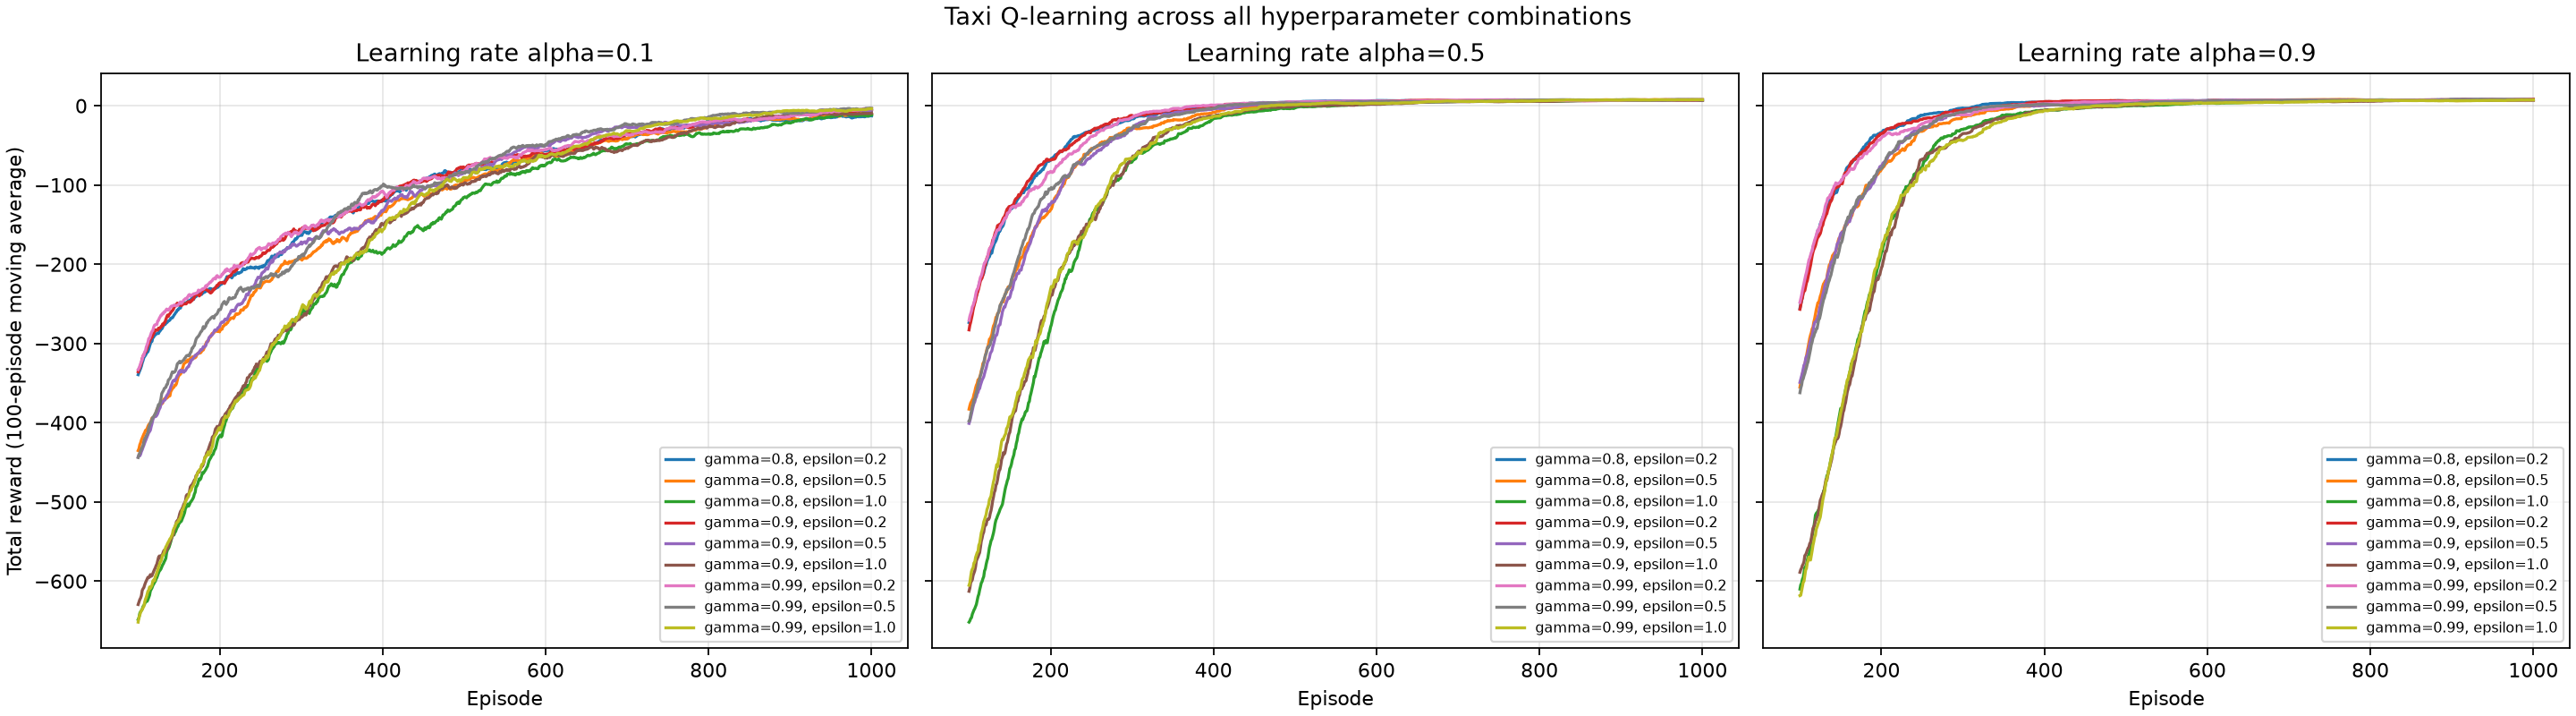

Write Python code to recreate this figure.
"""Compare alpha, gamma, and epsilon together; save the best Taxi Q-table."""

import csv
import json
import random
from itertools import product
from pathlib import Path

import gymnasium as gym
import matplotlib.pyplot as plt
import numpy as np


ENV_NAME = "Taxi-v4"
EPISODES_PER_TRIAL = 1000
MAX_STEPS = 200
EVALUATION_EPISODES = 30
ALPHAS = [0.1, 0.5, 0.9]
GAMMAS = [0.8, 0.9, 0.99]
INITIAL_EPSILONS = [0.2, 0.5, 1.0]
EPSILON_DECAY = 0.995
MIN_EPSILON = 0.01
SEED = 4420
ROOT = Path(__file__).resolve().parent


def train(env, alpha, gamma, initial_epsilon, seed):
    random.seed(seed)
    env.action_space.seed(seed)
    q_table = np.zeros((env.observation_space.n, env.action_space.n), dtype=np.float64)
    epsilon = initial_epsilon
    training_rewards = []

    for episode in range(EPISODES_PER_TRIAL):
        state, _ = env.reset(seed=seed + episode)
        total_reward = 0
        for _ in range(MAX_STEPS):
            if random.random() < epsilon:
                action = env.action_space.sample()
            else:
                action = int(np.argmax(q_table[state]))

            next_state, reward, terminated, truncated, _ = env.step(action)
            next_best = int(np.argmax(q_table[next_state]))
            target = reward + gamma * q_table[next_state, next_best] * (not terminated)
            q_table[state, action] += alpha * (target - q_table[state, action])
            state = next_state
            total_reward += reward
            if terminated or truncated:
                break

        epsilon = max(MIN_EPSILON, epsilon * EPSILON_DECAY)
        training_rewards.append(total_reward)

    return q_table, training_rewards


def evaluate(env, q_table):
    rewards = []
    successes = 0
    for episode in range(EVALUATION_EPISODES):
        state, _ = env.reset(seed=SEED + 100_000 + episode)
        total_reward = 0
        for _ in range(MAX_STEPS):
            action = int(np.argmax(q_table[state]))
            state, reward, terminated, truncated, _ = env.step(action)
            total_reward += reward
            if terminated or truncated:
                if terminated and reward > 0:
                    successes += 1
                break
        rewards.append(total_reward)
    return float(np.mean(rewards)), successes / EVALUATION_EPISODES


def plot_training_curves(histories):
    """Plot 100-episode moving averages, grouped into one panel per alpha."""
    fig, axes = plt.subplots(1, len(ALPHAS), figsize=(18, 5), sharey=True, constrained_layout=True)
    colors = plt.get_cmap("tab10").colors
    window = 100

    for ax, alpha in zip(axes, ALPHAS):
        for index, (gamma, epsilon, rewards) in enumerate(histories[alpha]):
            smoothed = np.convolve(rewards, np.ones(window) / window, mode="valid")
            episodes = np.arange(window, len(rewards) + 1)
            ax.plot(episodes, smoothed, color=colors[index % len(colors)], linewidth=1.5,
                    label=f"gamma={gamma}, epsilon={epsilon}")
        ax.set_title(f"Learning rate alpha={alpha}")
        ax.set_xlabel("Episode")
        ax.grid(True, alpha=0.3)
        ax.legend(fontsize=7, loc="lower right")

    axes[0].set_ylabel("Total reward (100-episode moving average)")
    fig.suptitle("Taxi Q-learning across all hyperparameter combinations")
    fig.savefig(ROOT / "overall_test.png", dpi=160)
    plt.close(fig)


def plot_evaluation_scores(results, best_result):
    """Compare final greedy evaluation rewards for every parameter combination."""
    labels = [f"a{r['alpha']} g{r['gamma']} e{r['initial_epsilon']}" for r in results]
    scores = [r["evaluation_mean_reward"] for r in results]
    colors = ["#248232" if r is best_result else "#6688aa" for r in results]
    fig, ax = plt.subplots(figsize=(13, 6))
    ax.bar(range(len(results)), scores, color=colors)
    ax.set_xticks(range(len(results)), labels, rotation=65, ha="right")
    ax.set_ylabel(f"Mean reward ({EVALUATION_EPISODES} greedy evaluation episodes)")
    ax.set_title("Taxi Q-learning: final evaluation by hyperparameter combination")
    ax.grid(axis="y", alpha=0.25)
    fig.tight_layout()
    fig.savefig(ROOT / "overall_test_evaluation.png", dpi=160)
    plt.close(fig)


def main():
    env = gym.make(ENV_NAME)
    results = []
    histories = {alpha: [] for alpha in ALPHAS}
    best = None
    combinations = list(product(ALPHAS, GAMMAS, INITIAL_EPSILONS))

    for trial_number, (alpha, gamma, initial_epsilon) in enumerate(combinations, start=1):
        print(f"Trial {trial_number}/{len(combinations)}: alpha={alpha}, gamma={gamma}, epsilon={initial_epsilon}")
        q_table, training_rewards = train(
            env, alpha, gamma, initial_epsilon, seed=SEED + trial_number * 10_000
        )
        train_mean = float(np.mean(training_rewards[-100:]))
        histories[alpha].append((gamma, initial_epsilon, training_rewards))
        eval_mean, success_rate = evaluate(env, q_table)
        result = {
            "alpha": alpha,
            "gamma": gamma,
            "initial_epsilon": initial_epsilon,
            "training_mean_last_100": train_mean,
            "evaluation_mean_reward": eval_mean,
            "evaluation_success_rate": success_rate,
        }
        results.append(result)
        print(f"  evaluation mean reward={eval_mean:.2f}, success rate={success_rate:.0%}")

        # Primary selection metric is held-out mean reward; success rate breaks ties.
        score = (eval_mean, success_rate)
        if best is None or score > best["score"]:
            best = {"score": score, "result": result, "q_table": q_table.copy()}

    env.close()

    with (ROOT / "overall_test_results.csv").open("w", newline="", encoding="utf-8") as output:
        writer = csv.DictWriter(output, fieldnames=results[0].keys())
        writer.writeheader()
        writer.writerows(results)

    np.save(ROOT / "taxi_q_table.npy", best["q_table"])
    with (ROOT / "best_hyperparameters.json").open("w", encoding="utf-8") as output:
        json.dump(best["result"], output, indent=2)

    plot_training_curves(histories)
    plot_evaluation_scores(results, best["result"])

    print("\nBest hyperparameters:")
    print(json.dumps(best["result"], indent=2))
    print(f"Saved best Q-table: {ROOT / 'taxi_q_table.npy'}")
    print(f"Saved training curves: {ROOT / 'overall_test.png'}")
    print(f"Saved evaluation chart and data: {ROOT / 'overall_test_evaluation.png'} and {ROOT / 'overall_test_results.csv'}")


if __name__ == "__main__":
    main()
